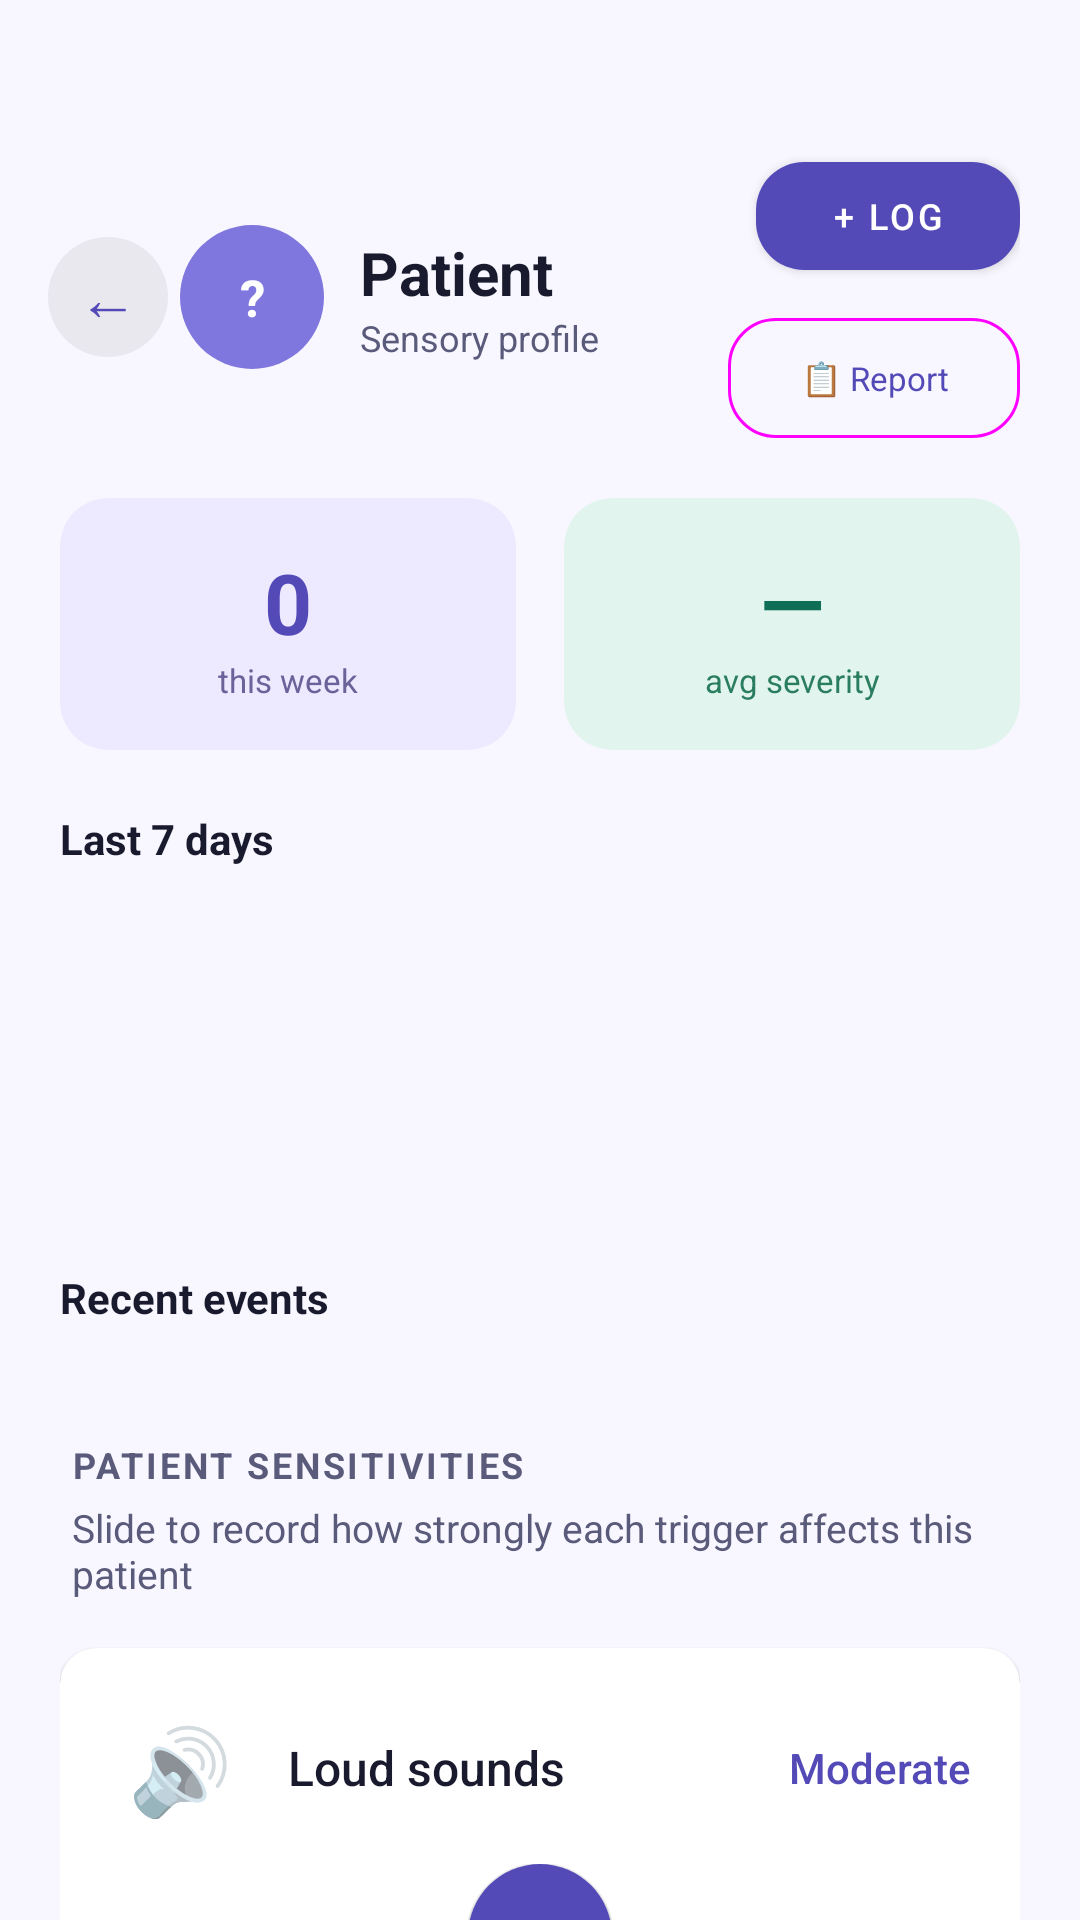

Layout XML and referenced resources for this Android screen:
<!-- AndroidManifest.xml: application theme Theme.SenseShield -->
<!-- res/layout/activity_patient_detail.xml -->
<LinearLayout xmlns:android="http://schemas.android.com/apk/res/android" xmlns:app="http://schemas.android.com/apk/res-auto" android:layout_width="match_parent" android:layout_height="match_parent" android:orientation="vertical" android:background="?android:attr/colorBackground">
    
    <LinearLayout android:layout_width="match_parent" android:layout_height="wrap_content" android:orientation="horizontal" android:gravity="center_vertical" android:paddingStart="16dp" android:paddingEnd="20dp" android:paddingTop="48dp" android:paddingBottom="16dp">
        <TextView android:id="@+id/btn_back" android:layout_width="40dp" android:layout_height="40dp" android:gravity="center" android:text="←" android:textSize="20sp" android:textColor="?attr/colorPrimary" android:background="@drawable/bg_avatar_circle" android:backgroundTint="#10000000" android:clickable="true" android:focusable="true" android:contentDescription="Go back"/>
        
        <TextView android:id="@+id/tv_detail_avatar" android:layout_width="48dp" android:layout_height="48dp" android:gravity="center" android:text="?" android:textSize="17sp" android:textColor="#FFFFFF" android:textStyle="bold" android:background="@drawable/bg_avatar_circle" android:layout_marginStart="4dp"/>
        <LinearLayout android:layout_width="0dp" android:layout_height="wrap_content" android:layout_weight="1" android:orientation="vertical" android:layout_marginStart="12dp">
            <TextView android:id="@+id/tv_detail_name" android:layout_width="wrap_content" android:layout_height="wrap_content" android:text="Patient" android:textSize="20sp" android:textStyle="bold" android:textColor="?android:attr/textColorPrimary"/>
            <TextView android:id="@+id/tv_detail_subtitle" android:layout_width="wrap_content" android:layout_height="wrap_content" android:text="Sensory profile" android:textSize="12sp" android:textColor="?android:attr/textColorSecondary"/>
        </LinearLayout>
        
        <LinearLayout android:layout_width="wrap_content" android:layout_height="wrap_content" android:orientation="vertical" android:gravity="end">
            <com.google.android.material.button.MaterialButton android:id="@+id/btn_log_for_patient" android:layout_width="wrap_content" android:layout_height="wrap_content" android:text="+ Log" android:textSize="12sp" app:cornerRadius="16dp"/>
            <com.google.android.material.button.MaterialButton android:id="@+id/btn_weekly_report" style="@style/Widget.Material3.Button.OutlinedButton" android:layout_width="wrap_content" android:layout_height="wrap_content" android:layout_marginTop="6dp" android:text="📋 Report" android:textSize="11sp" android:textAllCaps="false" app:cornerRadius="16dp"/>
        </LinearLayout>
    </LinearLayout>
    
    <ScrollView android:layout_width="match_parent" android:layout_height="0dp" android:layout_weight="1" android:scrollbars="none" android:overScrollMode="never">
        <LinearLayout android:layout_width="match_parent" android:layout_height="wrap_content" android:orientation="vertical" android:paddingStart="20dp" android:paddingEnd="20dp" android:paddingBottom="40dp">
            
            <LinearLayout android:layout_width="match_parent" android:layout_height="wrap_content" android:orientation="horizontal" android:layout_marginBottom="20dp">
                
                <com.google.android.material.card.MaterialCardView android:layout_width="0dp" android:layout_height="wrap_content" android:layout_weight="1" android:layout_marginEnd="8dp" app:cardCornerRadius="16dp" app:cardBackgroundColor="#EDE9FF" app:cardElevation="0dp">
                    <LinearLayout android:layout_width="match_parent" android:layout_height="wrap_content" android:orientation="vertical" android:gravity="center" android:padding="16dp">
                        <TextView android:id="@+id/tv_stat_week" android:layout_width="wrap_content" android:layout_height="wrap_content" android:text="0" android:textSize="28sp" android:textStyle="bold" android:textColor="#534AB7"/>
                        <TextView android:layout_width="wrap_content" android:layout_height="wrap_content" android:text="this week" android:textSize="11sp" android:textColor="#6A6299" android:gravity="center"/>
                    </LinearLayout>
                </com.google.android.material.card.MaterialCardView>
                
                <com.google.android.material.card.MaterialCardView android:layout_width="0dp" android:layout_height="wrap_content" android:layout_weight="1" android:layout_marginStart="8dp" app:cardCornerRadius="16dp" app:cardBackgroundColor="#E1F5EE" app:cardElevation="0dp">
                    <LinearLayout android:layout_width="match_parent" android:layout_height="wrap_content" android:orientation="vertical" android:gravity="center" android:padding="16dp">
                        <TextView android:id="@+id/tv_stat_severity" android:layout_width="wrap_content" android:layout_height="wrap_content" android:text="—" android:textSize="28sp" android:textStyle="bold" android:textColor="#0F6E56"/>
                        <TextView android:layout_width="wrap_content" android:layout_height="wrap_content" android:text="avg severity" android:textSize="11sp" android:textColor="#2A7D5E" android:gravity="center"/>
                    </LinearLayout>
                </com.google.android.material.card.MaterialCardView>
            </LinearLayout>
            
            <TextView android:layout_width="wrap_content" android:layout_height="wrap_content" android:text="Last 7 days" android:textSize="14sp" android:textStyle="bold" android:textColor="?android:attr/textColorPrimary" android:layout_marginBottom="10dp"/>
            <LinearLayout android:id="@+id/ll_heatmap" android:layout_width="match_parent" android:layout_height="100dp" android:orientation="horizontal" android:layout_marginBottom="24dp"/>
            
            <TextView android:layout_width="wrap_content" android:layout_height="wrap_content" android:text="Recent events" android:textSize="14sp" android:textStyle="bold" android:textColor="?android:attr/textColorPrimary" android:layout_marginBottom="10dp"/>
            <LinearLayout android:id="@+id/ll_recent_events" android:layout_width="match_parent" android:layout_height="wrap_content" android:orientation="vertical" android:layout_marginBottom="28dp"/>
            
            <TextView android:layout_width="wrap_content" android:layout_height="wrap_content" android:text="PATIENT SENSITIVITIES" android:textSize="12sp" android:textStyle="bold" android:textColor="?android:attr/textColorSecondary" android:letterSpacing="0.08" android:layout_marginBottom="4dp" android:layout_marginStart="4dp"/>
            <TextView android:layout_width="wrap_content" android:layout_height="wrap_content" android:text="Slide to record how strongly each trigger affects this patient" android:textSize="13sp" android:textColor="?android:attr/textColorSecondary" android:layout_marginBottom="16dp" android:layout_marginStart="4dp"/>
            <include layout="@layout/item_sensitivity_slider" android:id="@+id/slider_noise"/>
            <View android:layout_width="match_parent" android:layout_height="8dp"/>
            <include layout="@layout/item_sensitivity_slider" android:id="@+id/slider_light"/>
            <View android:layout_width="match_parent" android:layout_height="8dp"/>
            <include layout="@layout/item_sensitivity_slider" android:id="@+id/slider_crowd"/>
            <View android:layout_width="match_parent" android:layout_height="8dp"/>
            <include layout="@layout/item_sensitivity_slider" android:id="@+id/slider_texture"/>
            <View android:layout_width="match_parent" android:layout_height="8dp"/>
            <include layout="@layout/item_sensitivity_slider" android:id="@+id/slider_smell"/>
            <View android:layout_width="match_parent" android:layout_height="8dp"/>
            <include layout="@layout/item_sensitivity_slider" android:id="@+id/slider_change"/>
            <com.google.android.material.button.MaterialButton android:id="@+id/btn_save_sensitivities" android:layout_width="wrap_content" android:layout_height="wrap_content" android:layout_marginTop="16dp" android:layout_marginBottom="28dp" android:layout_marginStart="4dp" android:text="Save sensitivities" app:cornerRadius="20dp"/>
            
            <TextView android:layout_width="wrap_content" android:layout_height="wrap_content" android:text="NOTES" android:textSize="12sp" android:textStyle="bold" android:textColor="?android:attr/textColorSecondary" android:letterSpacing="0.08" android:layout_marginBottom="8dp" android:layout_marginStart="4dp"/>
            <com.google.android.material.textfield.TextInputLayout android:layout_width="match_parent" android:layout_height="wrap_content" android:layout_marginBottom="12dp" style="@style/Widget.MaterialComponents.TextInputLayout.OutlinedBox">
                <com.google.android.material.textfield.TextInputEditText android:id="@+id/et_notes" android:layout_width="match_parent" android:layout_height="wrap_content" android:hint="Add notes about this patient’s patterns…" android:inputType="textMultiLine" android:minLines="3" android:gravity="top|start"/>
            </com.google.android.material.textfield.TextInputLayout>
            <com.google.android.material.button.MaterialButton android:id="@+id/btn_save_notes" android:layout_width="wrap_content" android:layout_height="wrap_content" android:text="Save notes" app:cornerRadius="20dp"/>
        </LinearLayout>
    </ScrollView>
</LinearLayout>
<!-- res/layout/item_sensitivity_slider.xml (included above) -->
<?xml version="1.0" encoding="utf-8"?>
<com.google.android.material.card.MaterialCardView
    xmlns:android="http://schemas.android.com/apk/res/android"
    xmlns:app="http://schemas.android.com/apk/res-auto"
    android:layout_width="match_parent"
    android:layout_height="wrap_content"
    app:cardCornerRadius="@dimen/card_corner_radius"
    app:cardElevation="1dp"
    app:cardBackgroundColor="?attr/colorSurface">

    <LinearLayout
        android:layout_width="match_parent"
        android:layout_height="wrap_content"
        android:orientation="vertical"
        android:padding="16dp">

        
        <LinearLayout
            android:layout_width="match_parent"
            android:layout_height="wrap_content"
            android:orientation="horizontal"
            android:gravity="center_vertical"
            android:minHeight="@dimen/touch_target_min">

            
            <TextView
                android:id="@+id/tv_sensitivity_icon"
                android:layout_width="48dp"
                android:layout_height="48dp"
                android:gravity="center"
                android:textSize="28sp"
                android:text="🔊"
                android:importantForAccessibility="no" />
                

            
            <TextView
                android:id="@+id/tv_sensitivity_label"
                android:layout_width="0dp"
                android:layout_height="wrap_content"
                android:layout_weight="1"
                android:layout_marginStart="12dp"
                android:textSize="@dimen/text_body"
                android:textColor="?attr/android:textColorPrimary"
                android:fontFamily="sans-serif-medium"
                android:text="Loud sounds" />

            
            <TextView
                android:id="@+id/tv_sensitivity_level"
                android:layout_width="wrap_content"
                android:layout_height="wrap_content"
                android:textSize="@dimen/text_caption"
                android:textColor="?attr/colorPrimary"
                android:fontFamily="sans-serif-medium"
                android:text="Moderate" />

        </LinearLayout>

        
        <com.google.android.material.slider.Slider
            android:id="@+id/slider_sensitivity_value"
            android:layout_width="match_parent"
            android:layout_height="wrap_content"
            android:layout_marginTop="8dp"
            android:valueFrom="1.0"
            android:valueTo="5.0"
            android:stepSize="1.0"
            android:value="3.0"
            app:thumbRadius="@dimen/slider_thumb_size"
            app:trackHeight="@dimen/slider_track_height"
            app:haloRadius="24dp" />
            

    </LinearLayout>

</com.google.android.material.card.MaterialCardView>
<!-- resources referenced by this layout -->
<resources>
  <dimen name="card_corner_radius">12dp</dimen>
  <dimen name="slider_thumb_size">24dp</dimen>
  <dimen name="slider_track_height">6dp</dimen>
  <dimen name="text_body">16sp</dimen>
  <dimen name="text_caption">14sp</dimen>
  <dimen name="touch_target_min">48dp</dimen>
  <!-- drawable bg_avatar_circle (drawable) -->
  <?xml version="1.0" encoding="utf-8"?>
  <shape xmlns:android="http://schemas.android.com/apk/res/android"
      android:shape="oval">
      <solid android:color="#7F77DD" />   
  </shape>
  <style name="Theme.SenseShield" parent="Theme.MaterialComponents.DayNight.NoActionBar">
          <item name="colorPrimary">@color/standard_primary</item>
          <item name="colorPrimaryVariant">@color/standard_primary_dark</item>
          <item name="colorOnPrimary">@color/white</item>
          <item name="colorSecondary">@color/standard_secondary</item>
          <item name="colorOnSecondary">@color/white</item>
          <item name="android:colorBackground">@color/standard_background</item>
          <item name="colorSurface">@color/white</item>
          <item name="colorOnSurface">@color/standard_text</item>
          <item name="android:textColorPrimary">@color/standard_text</item>
          <item name="android:textColorSecondary">@color/standard_text_secondary</item>
          <item name="android:windowBackground">@color/standard_background</item>
          <item name="materialAlertDialogTheme">@style/SenseShield.Dialog.Standard</item>
      </style>
  <color name="standard_primary">#534AB7</color>
  <color name="standard_primary_dark">#3C3489</color>
  <color name="white">#FFFFFF</color>
  <color name="standard_secondary">#1D9E75</color>
  <color name="standard_background">#F8F7FF</color>
  <color name="standard_text">#1A1A2E</color>
  <color name="standard_text_secondary">#5A5A7A</color>
  <style name="SenseShield.Dialog.Standard" parent="ThemeOverlay.MaterialComponents.MaterialAlertDialog">
          <item name="android:background">@color/standard_background</item>
          <item name="android:textColorPrimary">@color/standard_text</item>
          <item name="android:textColorSecondary">@color/standard_text_secondary</item>
      </style>
</resources>
